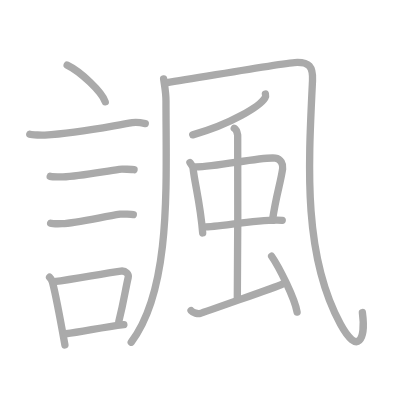
t = 0.00 s
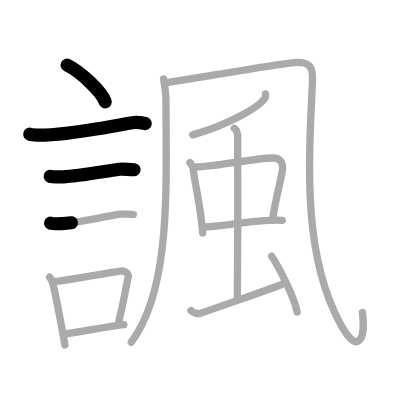
t = 3.25 s
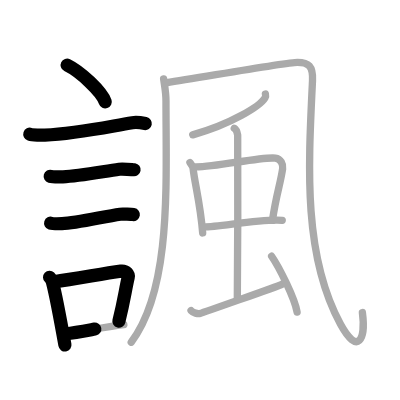
t = 6.50 s
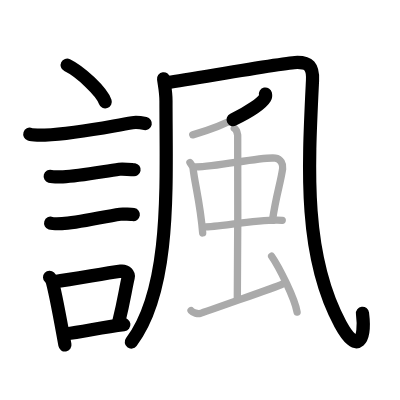
t = 9.50 s
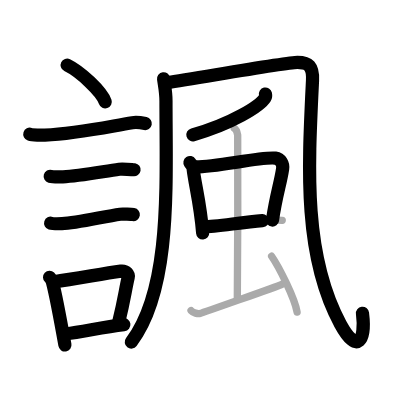
t = 12.75 s
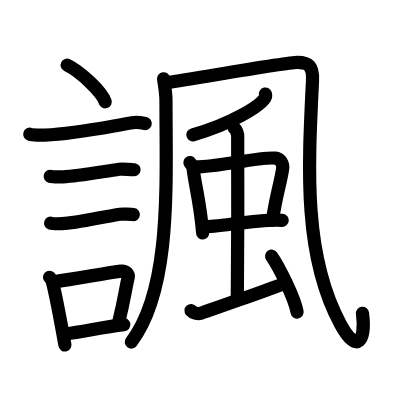
t = 16.00 s

The animated SVG that drew these frames (rendered in a browser with its animation timeline set to each time). Animation: 16 SMIL elements (animate=16); one cycle of 16.00 s.

<?xml version="1.0" standalone="no"?>
<!DOCTYPE svg PUBLIC "-//W3C//DTD SVG 1.1//EN"   "http://www.w3.org/Graphics/SVG/1.1/DTD/svg11.dtd">
<svg width="400px" height="400px"  version="1.1" xmlns="http://www.w3.org/2000/svg">
  <defs>
    <marker id="Triangle" viewBox="0 0 10 10" refX="0" refY="5" markerUnits="strokeWidth" markerWidth="3" style="stroke-opacity:0%;fill:#aaaaaa;" markerHeight="2" orient="auto">
      <path d="M 0 0 L 10 5 L 0 10 z" />
    </marker>
    
    <marker id="Arrow" viewBox="0 0 10 10" refX="5" refY="5" markerUnits="strokeWidth" markerWidth="1.8" style="stroke-opacity:0%;fill:#770000;" markerHeight="2" orient="auto">
      <path d="M 0 4 L 6 4 L 4 1 L 10 5 L 4 9 L 6 6 L 0 6 z" />
        <circle cx="5" cy="5" r="5" />
      </marker>
    
    <marker id="TriangleRed" viewBox="0 0 10 10" refX="0" refY="5" markerUnits="strokeWidth" markerWidth="3" style="stroke-opacity:0%;fill:#CC0000;" markerHeight="2" orient="auto">
      <path d="M 0 0 L 10 5 L 0 10 z" />
    </marker>
    
    <marker id="ArrowRed" viewBox="0 0 10 10" refX="5" refY="5" markerUnits="strokeWidth" markerWidth="1.8" style="stroke-opacity:0%;fill:#CC0000;" markerHeight="2" orient="auto">
      <path d="M 0 4 L 6 4 L 4 1 L 10 5 L 4 9 L 6 6 L 0 6 z" />
        <circle cx="5" cy="5" r="5" />
      </marker>
    
  </defs>
  
  <path style="fill:#ffffff; fill-opacity:100%; fill-rule:evenodd; stroke-width:0;" d="M 0 0 L 400px 0 L 400px 400px L 0 400px L 0 0" />

  <g transform="scale(3.6697247706422 3.6697247706422)">
<path style="fill:none; fill-opacity:0%; fill-rule:evenodd; stroke:#aaaaaa; stroke-opacity:100%; stroke-width: 1.5pt; stroke-linejoin:round; stroke-linecap:round;" d="M18.3 17.75c3.66 1.77 9.46 7.25 10.38 10"></path>
<path style="fill:none; fill-opacity:0%; fill-rule:evenodd; stroke:#aaaaaa; stroke-opacity:100%; stroke-width: 1.5pt; stroke-linejoin:round; stroke-linecap:round;" d="M8.12 36.58c0.71 0.23 3.4 0.27 4.1 0.23c8.73-0.42 17.28-2.31 23.83-3.37c1.17-0.19 2.95 0.11 3.54 0.23"></path>
<path style="fill:none; fill-opacity:0%; fill-rule:evenodd; stroke:#aaaaaa; stroke-opacity:100%; stroke-width: 1.5pt; stroke-linejoin:round; stroke-linecap:round;" d="M13.68 48.06c0.43 0.12 3.04 0.13 3.47 0.12c4.44-0.14 10.86-1.43 15.34-2.05c0.7-0.1 3.68 0.06 4.04 0.12"></path>
<path style="fill:none; fill-opacity:0%; fill-rule:evenodd; stroke:#aaaaaa; stroke-opacity:100%; stroke-width: 1.5pt; stroke-linejoin:round; stroke-linecap:round;" d="M13.8 60.83c0.38 0.12 2.71 0.13 3.1 0.12c3.97-0.13 11.36-1.95 15.83-2.59c0.63-0.09 3.29 0.06 3.6 0.11"></path>
<path style="fill:none; fill-opacity:0%; fill-rule:evenodd; stroke:#aaaaaa; stroke-opacity:100%; stroke-width: 1.5pt; stroke-linejoin:round; stroke-linecap:round;" d="M13.51 75.55c0.32 0.3 0.68 0.95 0.79 1.35c0.91 3.47 2.48 12.01 3.39 17.11"></path>
<path style="fill:none; fill-opacity:0%; fill-rule:evenodd; stroke:#aaaaaa; stroke-opacity:100%; stroke-width: 1.5pt; stroke-linejoin:round; stroke-linecap:round;" d="M14.69 76.76c5.91-0.74 12.81-2.15 18.25-2.89c1.37-0.18 2.19 0.86 2 1.7c-0.81 3.51-1.11 6.2-2.56 12.03"></path>
<path style="fill:none; fill-opacity:0%; fill-rule:evenodd; stroke:#aaaaaa; stroke-opacity:100%; stroke-width: 1.5pt; stroke-linejoin:round; stroke-linecap:round;" d="M17.95 90.94c4.4-0.45 9.75-1.8 15.8-2.49"></path>
<path style="fill:none; fill-opacity:0%; fill-rule:evenodd; stroke:#aaaaaa; stroke-opacity:100%; stroke-width: 1.5pt; stroke-linejoin:round; stroke-linecap:round;" d="M44.58 21.48c0.27 1.99 0.65 3.56 0.65 6.05c0 22.75 1.53 51.22-9.47 65.72"></path>
<path style="fill:none; fill-opacity:0%; fill-rule:evenodd; stroke:#aaaaaa; stroke-opacity:100%; stroke-width: 1.5pt; stroke-linejoin:round; stroke-linecap:round;" d="M45.35 22.55C55.5 21 78.06 17 81.05 17s4.31 1.01 4.11 4.98c-1.17 23.77-2.52 47.71 7.6 66.32c4.74 8.71 6.99 4.21 5.99-3.14"></path>
<path style="fill:none; fill-opacity:0%; fill-rule:evenodd; stroke:#aaaaaa; stroke-opacity:100%; stroke-width: 1.5pt; stroke-linejoin:round; stroke-linecap:round;" d="M72.33 25.62c0.06 0.26 0.12 0.68-0.11 1.05c-1.35 2.22-9.1 7.1-19.7 10.08"></path>
<path style="fill:none; fill-opacity:0%; fill-rule:evenodd; stroke:#aaaaaa; stroke-opacity:100%; stroke-width: 1.5pt; stroke-linejoin:round; stroke-linecap:round;" d="M51.76 44.3c0.34 0.52 0.78 0.94 0.85 1.54c0.47 4.32 1.97 9.5 2.62 17.64"></path>
<path style="fill:none; fill-opacity:0%; fill-rule:evenodd; stroke:#aaaaaa; stroke-opacity:100%; stroke-width: 1.5pt; stroke-linejoin:round; stroke-linecap:round;" d="M52.86 45.47c5.24 0.27 18.38-2.87 22.18-2.38c1.48 0.19 2.16 1.66 1.98 2.89c-0.63 4.2-1.76 7.09-2.78 14.07"></path>
<path style="fill:none; fill-opacity:0%; fill-rule:evenodd; stroke:#aaaaaa; stroke-opacity:100%; stroke-width: 1.5pt; stroke-linejoin:round; stroke-linecap:round;" d="M55.42 61.81c4.22 0.05 15.58-2.24 21.49-1.77"></path>
<path style="fill:none; fill-opacity:0%; fill-rule:evenodd; stroke:#aaaaaa; stroke-opacity:100%; stroke-width: 1.5pt; stroke-linejoin:round; stroke-linecap:round;" d="M63.84 34.94c0.52 0.29 0.83 1.31 0.93 1.9s0 40.65-0.1 44.29"></path>
<path style="fill:none; fill-opacity:0%; fill-rule:evenodd; stroke:#aaaaaa; stroke-opacity:100%; stroke-width: 1.5pt; stroke-linejoin:round; stroke-linecap:round;" d="M52.06 84.64c0.55 0.64 1.89 0.94 2.44 0.78c0.56-0.16 20.76-7.21 22.43-8.01"></path>
<path style="fill:none; fill-opacity:0%; fill-rule:evenodd; stroke:#aaaaaa; stroke-opacity:100%; stroke-width: 1.5pt; stroke-linejoin:round; stroke-linecap:round;" d="M74.02 69.82c2.05 2.97 6.25 11.35 6.94 15.21"></path>

<path style="fill:none; fill-opacity:0%; fill-rule:evenodd; stroke:#000000; stroke-opacity:100%; stroke-width: 2.7pt; stroke-linejoin:round; stroke-linecap:round;" d="M18.3 17.75c3.66 1.77 9.46 7.25 10.38 10" pathLength="100" stroke-dashoffset="100" stroke-dasharray="100 105"><animate id="dashAnim1" attributeName="stroke-dashoffset" from="100" to="0" dur="1s" calcMode="linear" fill="freeze"/></path>
<path style="fill:none; fill-opacity:0%; fill-rule:evenodd; stroke:#000000; stroke-opacity:100%; stroke-width: 2.7pt; stroke-linejoin:round; stroke-linecap:round;" d="M8.12 36.58c0.71 0.23 3.4 0.27 4.1 0.23c8.73-0.42 17.28-2.31 23.83-3.37c1.17-0.19 2.95 0.11 3.54 0.23" pathLength="100" stroke-dashoffset="100" stroke-dasharray="100 105"><animate id="dashAnim2" attributeName="stroke-dashoffset" from="100" to="0" dur="1s" calcMode="linear" begin="dashAnim1.end" fill="freeze"/></path>
<path style="fill:none; fill-opacity:0%; fill-rule:evenodd; stroke:#000000; stroke-opacity:100%; stroke-width: 2.7pt; stroke-linejoin:round; stroke-linecap:round;" d="M13.68 48.06c0.43 0.12 3.04 0.13 3.47 0.12c4.44-0.14 10.86-1.43 15.34-2.05c0.7-0.1 3.68 0.06 4.04 0.12" pathLength="100" stroke-dashoffset="100" stroke-dasharray="100 105"><animate id="dashAnim3" attributeName="stroke-dashoffset" from="100" to="0" dur="1s" calcMode="linear" begin="dashAnim2.end" fill="freeze"/></path>
<path style="fill:none; fill-opacity:0%; fill-rule:evenodd; stroke:#000000; stroke-opacity:100%; stroke-width: 2.7pt; stroke-linejoin:round; stroke-linecap:round;" d="M13.8 60.83c0.38 0.12 2.71 0.13 3.1 0.12c3.97-0.13 11.36-1.95 15.83-2.59c0.63-0.09 3.29 0.06 3.6 0.11" pathLength="100" stroke-dashoffset="100" stroke-dasharray="100 105"><animate id="dashAnim4" attributeName="stroke-dashoffset" from="100" to="0" dur="1s" calcMode="linear" begin="dashAnim3.end" fill="freeze"/></path>
<path style="fill:none; fill-opacity:0%; fill-rule:evenodd; stroke:#000000; stroke-opacity:100%; stroke-width: 2.7pt; stroke-linejoin:round; stroke-linecap:round;" d="M13.51 75.55c0.32 0.3 0.68 0.95 0.79 1.35c0.91 3.47 2.48 12.01 3.39 17.11" pathLength="100" stroke-dashoffset="100" stroke-dasharray="100 105"><animate id="dashAnim5" attributeName="stroke-dashoffset" from="100" to="0" dur="1s" calcMode="linear" begin="dashAnim4.end" fill="freeze"/></path>
<path style="fill:none; fill-opacity:0%; fill-rule:evenodd; stroke:#000000; stroke-opacity:100%; stroke-width: 2.7pt; stroke-linejoin:round; stroke-linecap:round;" d="M14.69 76.76c5.91-0.74 12.81-2.15 18.25-2.89c1.37-0.18 2.19 0.86 2 1.7c-0.81 3.51-1.11 6.2-2.56 12.03" pathLength="100" stroke-dashoffset="100" stroke-dasharray="100 105"><animate id="dashAnim6" attributeName="stroke-dashoffset" from="100" to="0" dur="1s" calcMode="linear" begin="dashAnim5.end" fill="freeze"/></path>
<path style="fill:none; fill-opacity:0%; fill-rule:evenodd; stroke:#000000; stroke-opacity:100%; stroke-width: 2.7pt; stroke-linejoin:round; stroke-linecap:round;" d="M17.95 90.94c4.4-0.45 9.75-1.8 15.8-2.49" pathLength="100" stroke-dashoffset="100" stroke-dasharray="100 105"><animate id="dashAnim7" attributeName="stroke-dashoffset" from="100" to="0" dur="1s" calcMode="linear" begin="dashAnim6.end" fill="freeze"/></path>
<path style="fill:none; fill-opacity:0%; fill-rule:evenodd; stroke:#000000; stroke-opacity:100%; stroke-width: 2.7pt; stroke-linejoin:round; stroke-linecap:round;" d="M44.58 21.48c0.27 1.99 0.65 3.56 0.65 6.05c0 22.75 1.53 51.22-9.47 65.72" pathLength="100" stroke-dashoffset="100" stroke-dasharray="100 105"><animate id="dashAnim8" attributeName="stroke-dashoffset" from="100" to="0" dur="1s" calcMode="linear" begin="dashAnim7.end" fill="freeze"/></path>
<path style="fill:none; fill-opacity:0%; fill-rule:evenodd; stroke:#000000; stroke-opacity:100%; stroke-width: 2.7pt; stroke-linejoin:round; stroke-linecap:round;" d="M45.35 22.55C55.5 21 78.06 17 81.05 17s4.31 1.01 4.11 4.98c-1.17 23.77-2.52 47.71 7.6 66.32c4.74 8.71 6.99 4.21 5.99-3.14" pathLength="100" stroke-dashoffset="100" stroke-dasharray="100 105"><animate id="dashAnim9" attributeName="stroke-dashoffset" from="100" to="0" dur="1s" calcMode="linear" begin="dashAnim8.end" fill="freeze"/></path>
<path style="fill:none; fill-opacity:0%; fill-rule:evenodd; stroke:#000000; stroke-opacity:100%; stroke-width: 2.7pt; stroke-linejoin:round; stroke-linecap:round;" d="M72.33 25.62c0.06 0.26 0.12 0.68-0.11 1.05c-1.35 2.22-9.1 7.1-19.7 10.08" pathLength="100" stroke-dashoffset="100" stroke-dasharray="100 105"><animate id="dashAnim10" attributeName="stroke-dashoffset" from="100" to="0" dur="1s" calcMode="linear" begin="dashAnim9.end" fill="freeze"/></path>
<path style="fill:none; fill-opacity:0%; fill-rule:evenodd; stroke:#000000; stroke-opacity:100%; stroke-width: 2.7pt; stroke-linejoin:round; stroke-linecap:round;" d="M51.76 44.3c0.34 0.52 0.78 0.94 0.85 1.54c0.47 4.32 1.97 9.5 2.62 17.64" pathLength="100" stroke-dashoffset="100" stroke-dasharray="100 105"><animate id="dashAnim11" attributeName="stroke-dashoffset" from="100" to="0" dur="1s" calcMode="linear" begin="dashAnim10.end" fill="freeze"/></path>
<path style="fill:none; fill-opacity:0%; fill-rule:evenodd; stroke:#000000; stroke-opacity:100%; stroke-width: 2.7pt; stroke-linejoin:round; stroke-linecap:round;" d="M52.86 45.47c5.24 0.27 18.38-2.87 22.18-2.38c1.48 0.19 2.16 1.66 1.98 2.89c-0.63 4.2-1.76 7.09-2.78 14.07" pathLength="100" stroke-dashoffset="100" stroke-dasharray="100 105"><animate id="dashAnim12" attributeName="stroke-dashoffset" from="100" to="0" dur="1s" calcMode="linear" begin="dashAnim11.end" fill="freeze"/></path>
<path style="fill:none; fill-opacity:0%; fill-rule:evenodd; stroke:#000000; stroke-opacity:100%; stroke-width: 2.7pt; stroke-linejoin:round; stroke-linecap:round;" d="M55.42 61.81c4.22 0.05 15.58-2.24 21.49-1.77" pathLength="100" stroke-dashoffset="100" stroke-dasharray="100 105"><animate id="dashAnim13" attributeName="stroke-dashoffset" from="100" to="0" dur="1s" calcMode="linear" begin="dashAnim12.end" fill="freeze"/></path>
<path style="fill:none; fill-opacity:0%; fill-rule:evenodd; stroke:#000000; stroke-opacity:100%; stroke-width: 2.7pt; stroke-linejoin:round; stroke-linecap:round;" d="M63.84 34.94c0.52 0.29 0.83 1.31 0.93 1.9s0 40.65-0.1 44.29" pathLength="100" stroke-dashoffset="100" stroke-dasharray="100 105"><animate id="dashAnim14" attributeName="stroke-dashoffset" from="100" to="0" dur="1s" calcMode="linear" begin="dashAnim13.end" fill="freeze"/></path>
<path style="fill:none; fill-opacity:0%; fill-rule:evenodd; stroke:#000000; stroke-opacity:100%; stroke-width: 2.7pt; stroke-linejoin:round; stroke-linecap:round;" d="M52.06 84.64c0.55 0.64 1.89 0.94 2.44 0.78c0.56-0.16 20.76-7.21 22.43-8.01" pathLength="100" stroke-dashoffset="100" stroke-dasharray="100 105"><animate id="dashAnim15" attributeName="stroke-dashoffset" from="100" to="0" dur="1s" calcMode="linear" begin="dashAnim14.end" fill="freeze"/></path>
<path style="fill:none; fill-opacity:0%; fill-rule:evenodd; stroke:#000000; stroke-opacity:100%; stroke-width: 2.7pt; stroke-linejoin:round; stroke-linecap:round;" d="M74.02 69.82c2.05 2.97 6.25 11.35 6.94 15.21" pathLength="100" stroke-dashoffset="100" stroke-dasharray="100 105"><animate id="dashAnim16" attributeName="stroke-dashoffset" from="100" to="0" dur="1s" calcMode="linear" begin="dashAnim15.end" fill="freeze"/></path>

</g>

</svg>  
          
